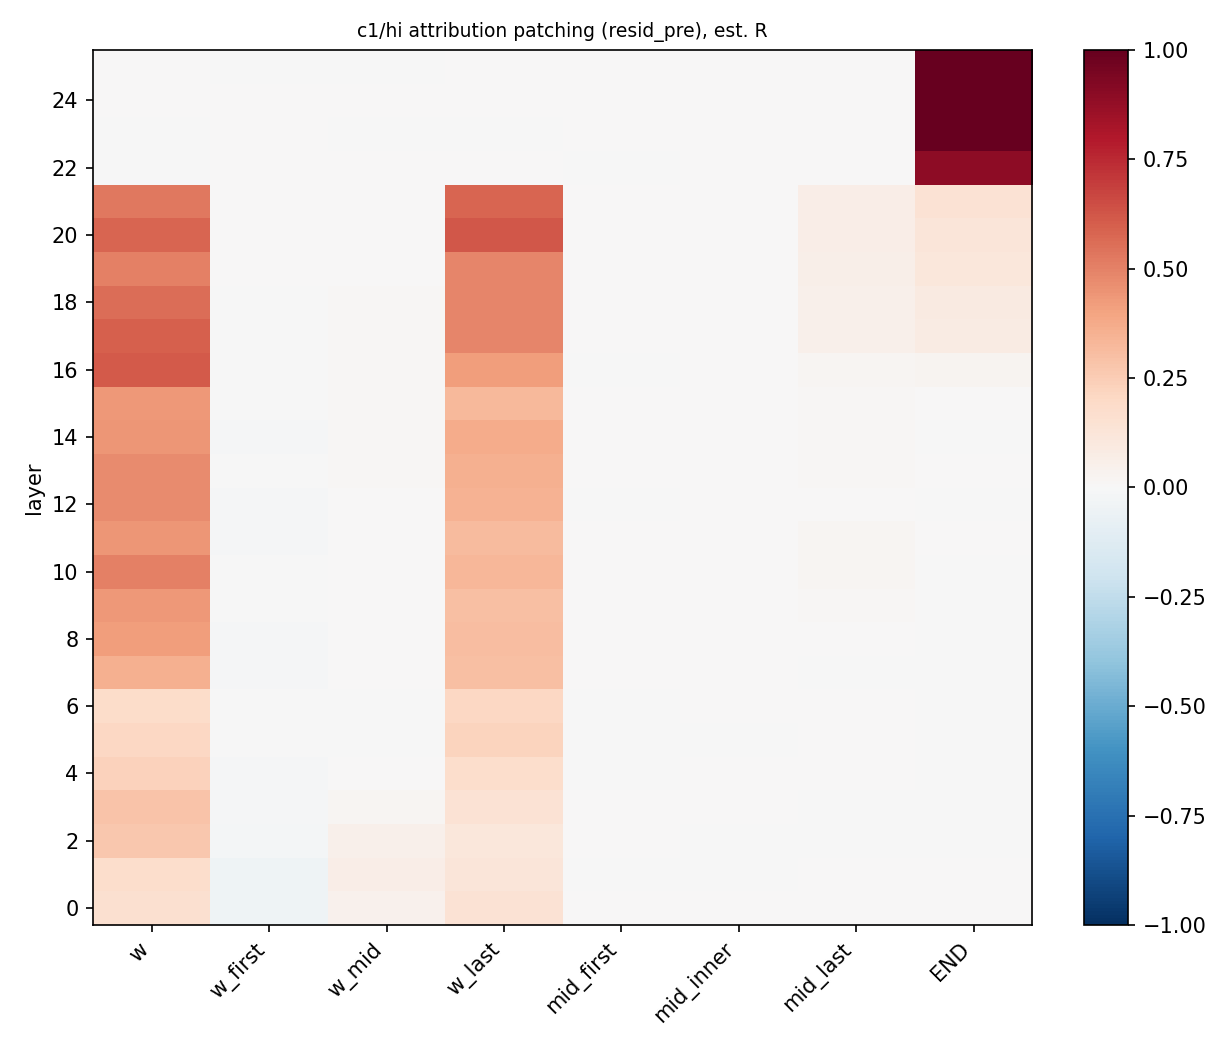

Data behind this chart, as committed beside it:
layer, role, head, R
0, w_first, , -0.04246
0, w_mid, , 0.04228
0, w_last, , 0.1413
0, mid_first, , 0.0
0, mid_inner, , 0.0
0, mid_last, , 0.0
0, END, , 0.0
1, w_first, , -0.0458
1, w_mid, , 0.06954
1, w_last, , 0.1238
1, mid_first, , -2.0792992741006395e-05
1, mid_inner, , -0.0008131
1, mid_last, , 0.0002026
1, END, , 0.0002284
2, w_first, , -0.0212
2, w_mid, , 0.04834
2, w_last, , 0.1113
2, mid_first, , 0.0003645
2, mid_inner, , -0.0002046
2, mid_last, , -0.0001181
2, END, , -0.00191
3, w_first, , -0.0092
3, w_mid, , 0.01894
3, w_last, , 0.1416
3, mid_first, , 0.0004279
3, mid_inner, , 0.000192
3, mid_last, , -0.0001129
3, END, , -0.00223
4, w_first, , -0.008734
4, w_mid, , 0.002972
4, w_last, , 0.1794
4, mid_first, , -4.354822945840248e-05
4, mid_inner, , 0.0008416
4, mid_last, , 0.0002747
4, END, , -0.002551
5, w_first, , -0.006822
5, w_mid, , -0.001053
5, w_last, , 0.2255
5, mid_first, , -0.001876
5, mid_inner, , -0.0005442
5, mid_last, , 0.0009094
5, END, , -0.003075
6, w_first, , -0.006017
6, w_mid, , -0.0001676
6, w_last, , 0.2082
6, mid_first, , -0.005912
6, mid_inner, , 9.217772819356878e-05
6, mid_last, , 0.0001034
6, END, , -0.004777
7, w_first, , -0.009221
7, w_mid, , 0.006529
7, w_last, , 0.3002
7, mid_first, , 0.000505
7, mid_inner, , 0.001201
7, mid_last, , -0.000525
7, END, , -0.005933
8, w_first, , -0.008215
8, w_mid, , 0.006477
8, w_last, , 0.3105
8, mid_first, , 0.001405
... 148 more rows
